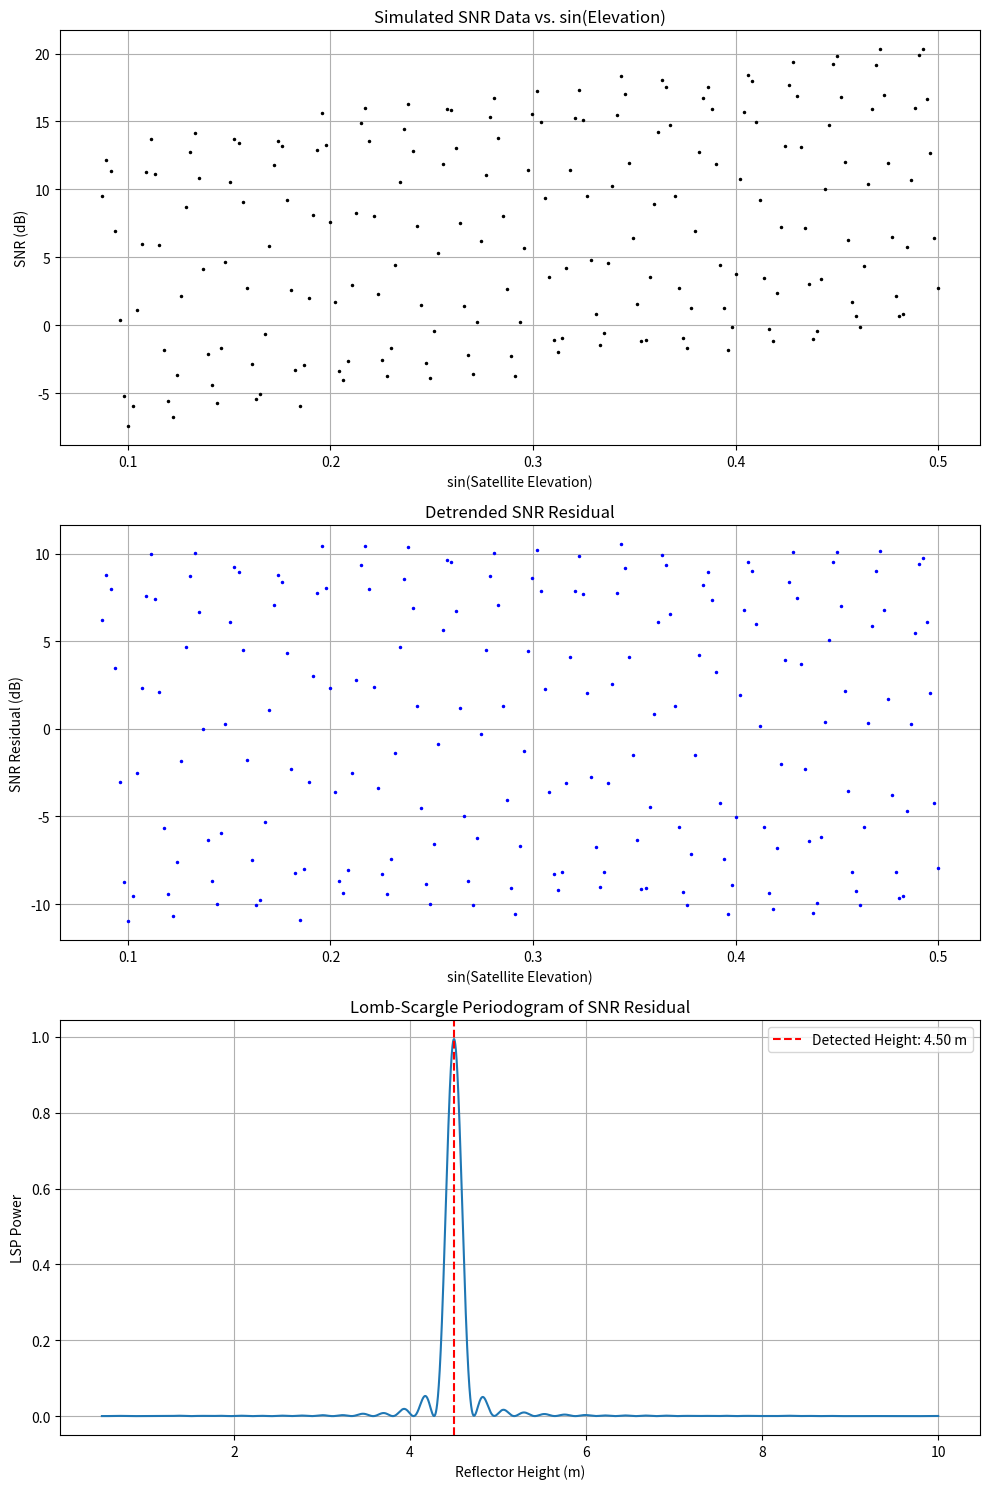

Generate this figure with matplotlib:
import numpy as np
import matplotlib.pyplot as plt
from scipy.signal import detrend
from scipy.signal import lombscargle

class GNSSIRWaterLevel:
    """
    Calculates water level using GNSS-IR (Interference and Reflectometry).
    """

    def __init__(self, satellite_elevation, satellite_azimuth, antenna_height, wavelength):
        """
        Initializes the GNSS-IR water level calculator.

        Args:
            satellite_elevation (np.array): Satellite elevation angles (in degrees).
            satellite_azimuth (np.array): Satellite azimuth angles (in degrees).
            antenna_height (float): The known height of the antenna phase center above a reference point.
            wavelength (float): Wavelength of the GNSS signal (e.g., GPS L1 is approx. 0.1903m).
        """
        self.satellite_elevation = satellite_elevation
        self.satellite_azimuth = satellite_azimuth
        self.antenna_height = antenna_height
        self.wavelength = wavelength
        self.snr_data = None
        self.snr_residual = None
        self.reflector_height = None

    def _simulate_snr_data(self, true_reflector_height, noise_level=0.5, a=10, b=-20, c=30):
        """
        Simulates realistic SNR data for testing purposes.

        The model is SNR = A*sin(2*pi*f*sin(e)) + B*sin(e)^2 + C*sin(e) + D + noise
        where 'e' is the satellite elevation.

        Args:
            true_reflector_height (float): The "true" height to simulate.
            noise_level (float): The standard deviation of the Gaussian noise to add.
            a, b, c (float): Coefficients for the polynomial trend.
        """
        # Calculate the expected frequency of the multipath oscillations
        # f = 2 * h / lambda
        frequency = 2 * true_reflector_height / self.wavelength

        # sin(elevation) is the independent variable for the interference pattern
        sin_elevation = np.sin(np.deg2rad(self.satellite_elevation))

        # Generate the multipath signal (the sine wave)
        multipath_signal = a * np.sin(2 * np.pi * frequency * sin_elevation)

        # Generate the direct signal trend (a simple polynomial)
        direct_signal_trend = b * sin_elevation**2 + c * sin_elevation

        # Combine them and add some random noise
        self.snr_data = direct_signal_trend + multipath_signal + np.random.normal(0, noise_level, len(sin_elevation))
        print("✅ Simulated SNR data generated.")

    def preprocess_snr(self, detrend_type='linear'):
        """
        Preprocesses the SNR data to remove the direct signal trend.
        """
        if self.snr_data is None:
            raise ValueError("SNR data not loaded or simulated yet.")

        self.snr_residual = detrend(self.snr_data, type=detrend_type)
        print("✅ SNR data detrended.")

    def analyze_frequency(self, min_h=0.5, max_h=10.0, oversample_factor=5):
        """
        Analyzes the frequency of the SNR residual using Lomb-Scargle Periodogram.
        """
        if self.snr_residual is None:
            raise ValueError("SNR residual not calculated yet. Run preprocess_snr() first.")

        # The independent variable is sin(elevation)
        x = np.sin(np.deg2rad(self.satellite_elevation))
        y = self.snr_residual

        # The frequency in LSP corresponds to (2*h/lambda). We need to find h.
        # So we define a grid of frequencies to search over, corresponding to a grid of possible heights.
        f_min = 2 * min_h / self.wavelength
        f_max = 2 * max_h / self.wavelength

        # Setup the frequency grid for Lomb-Scargle
        freqs = np.linspace(f_min, f_max, int((f_max - f_min) * len(x) * oversample_factor))

        # Perform Lomb-Scargle Periodogram
        power = lombscargle(x, y, freqs * 2 * np.pi, normalize=True) # freqs must be in angular frequency

        # Find the frequency with the highest power
        dominant_freq = freqs[np.argmax(power)]

        # Convert frequency back to reflector height
        self.reflector_height = (dominant_freq * self.wavelength) / 2
        print(f"✅ Frequency analysis complete. Dominant frequency corresponds to height: {self.reflector_height:.2f} m")

        # For plotting
        self.lsp_freqs = freqs
        self.lsp_power = power


    def run_analysis(self, true_reflector_height, plot=True):
        """
        Runs the full analysis chain.
        """
        # 1. Simulate data
        self._simulate_snr_data(true_reflector_height=true_reflector_height)

        # 2. Preprocess
        self.preprocess_snr()

        # 3. Analyze
        self.analyze_frequency()

        if plot:
            self.plot_results()

        return self.reflector_height

    def plot_results(self):
        """
        Plots the results of the analysis.
        """
        fig, axs = plt.subplots(3, 1, figsize=(10, 15))

        sin_elevation = np.sin(np.deg2rad(self.satellite_elevation))

        # Plot 1: Raw SNR data
        axs[0].plot(sin_elevation, self.snr_data, 'k.', markersize=3)
        axs[0].set_title('Simulated SNR Data vs. sin(Elevation)')
        axs[0].set_xlabel('sin(Satellite Elevation)')
        axs[0].set_ylabel('SNR (dB)')
        axs[0].grid(True)

        # Plot 2: Detrended SNR data
        axs[1].plot(sin_elevation, self.snr_residual, 'b.', markersize=3)
        axs[1].set_title('Detrended SNR Residual')
        axs[1].set_xlabel('sin(Satellite Elevation)')
        axs[1].set_ylabel('SNR Residual (dB)')
        axs[1].grid(True)

        # Plot 3: Lomb-Scargle Periodogram
        # Convert frequency axis back to reflector height for interpretability
        height_axis = (self.lsp_freqs * self.wavelength) / 2
        axs[2].plot(height_axis, self.lsp_power)
        axs[2].set_title('Lomb-Scargle Periodogram of SNR Residual')
        axs[2].set_xlabel('Reflector Height (m)')
        axs[2].set_ylabel('LSP Power')
        axs[2].axvline(x=self.reflector_height, color='r', linestyle='--', label=f'Detected Height: {self.reflector_height:.2f} m')
        axs[2].legend()
        axs[2].grid(True)

        plt.tight_layout()
        plt.savefig("gnss_ir_analysis_results.png")
        print("✅ Results plotted and saved to 'gnss_ir_analysis_results.png'")


if __name__ == '__main__':
    # --- Configuration ---
    # A typical satellite pass might go from 5 to 30 degrees in elevation
    ELEVATION_ANGLES = np.linspace(5, 30, 200) # degrees
    AZIMUTH_ANGLES = np.linspace(120, 150, 200) # Not used in this simplified model, but important for real data
    ANTENNA_HEIGHT = 1.5 # meters above a reference point
    WAVELENGTH = 0.1903 # meters (GPS L1 frequency)
    TRUE_REFLECTOR_HEIGHT = 4.5 # The "ground truth" height we want to recover

    print("--- Starting GNSS-IR Water Level Simulation ---")

    # Initialize the analyzer
    analyzer = GNSSIRWaterLevel(
        satellite_elevation=ELEVATION_ANGLES,
        satellite_azimuth=AZIMUTH_ANGLES,
        antenna_height=ANTENNA_HEIGHT,
        wavelength=WAVELENGTH
    )

    # Run the full analysis
    estimated_height = analyzer.run_analysis(true_reflector_height=TRUE_REFLECTOR_HEIGHT, plot=True)

    print(f"\n--- Results ---")
    print(f"Known (true) reflector height: {TRUE_REFLECTOR_HEIGHT:.2f} m")
    print(f"Estimated reflector height: {estimated_height:.2f} m")
    print(f"Difference: {abs(TRUE_REFLECTOR_HEIGHT - estimated_height):.3f} m")
    print("---------------------------------------------")
